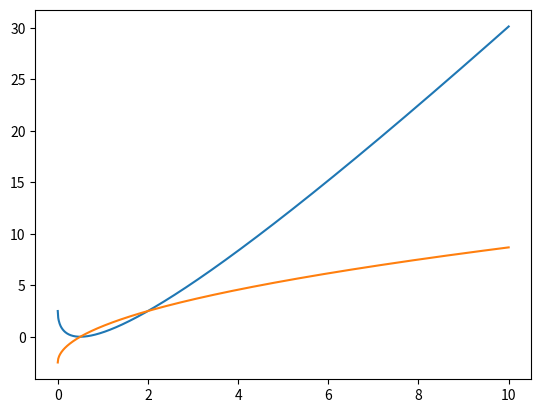

Generate this figure with matplotlib:
import numpy as np
import matplotlib.pyplot as plt
gl = np.linspace(0, 10, 1000)
a = 1
ai = 5
p2 = ai * (np.sqrt(2 * gl) - np.sqrt(a))**2 / 2
p1 = ai * (np.sqrt(2 * gl / a) - a) / 2
plt.plot(gl, p2)
plt.plot(gl, p1)
plt.show()
